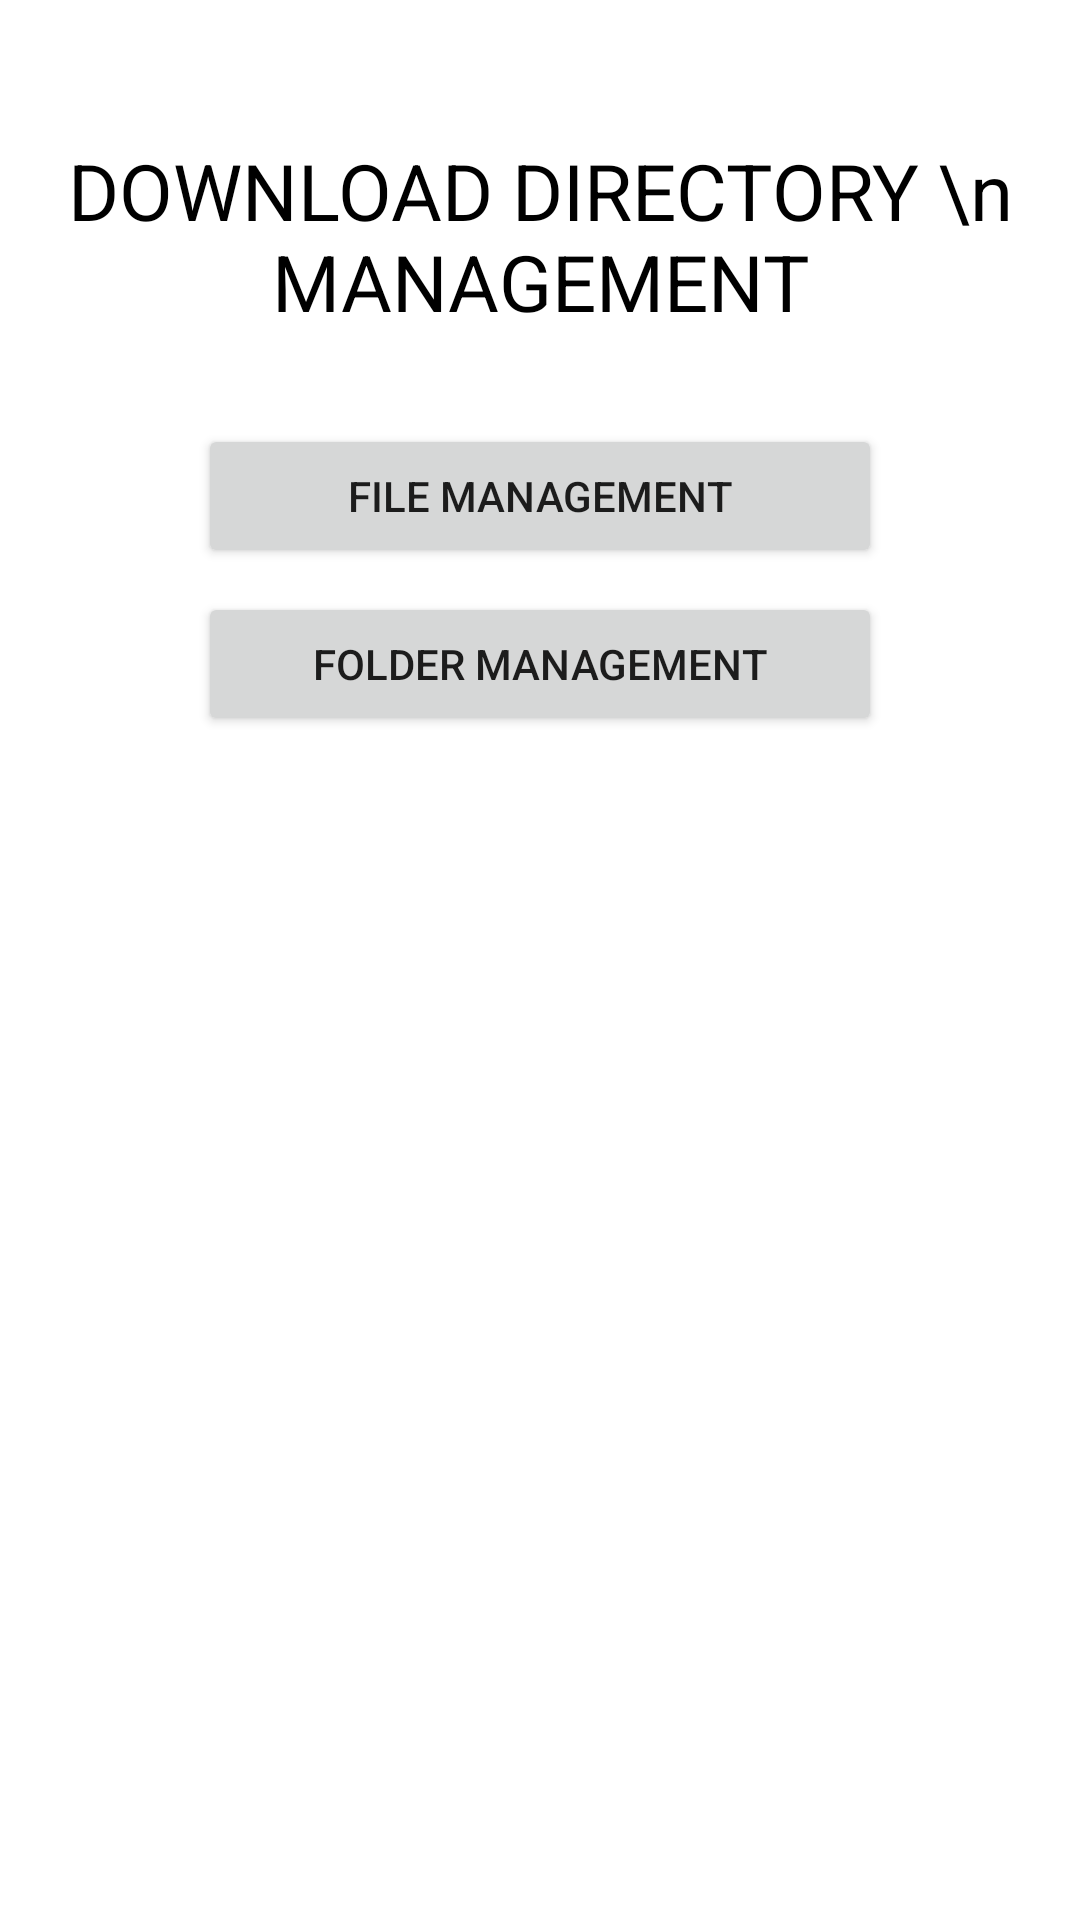

Here is an Android app screen rendered from its layout file. Give the layout XML and the strings, colors and styles it references.
<!-- AndroidManifest.xml: application theme Theme.FileManagement -->
<!-- res/layout/activity_main.xml -->
<?xml version="1.0" encoding="utf-8"?>
<androidx.constraintlayout.widget.ConstraintLayout xmlns:android="http://schemas.android.com/apk/res/android"
    xmlns:app="http://schemas.android.com/apk/res-auto"
    xmlns:tools="http://schemas.android.com/tools"
    android:layout_width="match_parent"
    android:layout_height="match_parent"
    android:padding="16dp"
    tools:context=".MainActivity">

    <TextView
        android:id="@+id/latihanStorage"
        android:layout_width="match_parent"
        android:layout_height="wrap_content"
        android:layout_marginTop="30dp"
        android:gravity="center"
        android:text="DOWNLOAD DIRECTORY \n MANAGEMENT"
        android:textColor="#000"
        android:textSize="26sp"
        app:layout_constraintTop_toTopOf="parent"
        tools:layout_editor_absoluteX="10dp" />

    <Button
        android:id="@+id/btnFileManajemen"
        android:layout_width="match_parent"
        android:layout_height="wrap_content"
        android:layout_marginTop="30dp"
        android:layout_marginStart="50dp"
        android:layout_marginEnd="50dp"
        android:text="@string/file_management"
        android:textSize="14sp"
        app:layout_constraintTop_toBottomOf="@+id/latihanStorage"
        tools:layout_editor_absoluteX="10dp" />

    <Button
        android:id="@+id/btnFolderManajemen"
        android:layout_width="match_parent"
        android:layout_height="wrap_content"
        android:layout_marginTop="8dp"
        android:layout_marginStart="50dp"
        android:layout_marginEnd="50dp"
        android:text="@string/folder_management"
        android:textSize="14sp"
        app:layout_constraintEnd_toEndOf="parent"
        app:layout_constraintStart_toStartOf="parent"
        app:layout_constraintTop_toBottomOf="@+id/btnFileManajemen" />

</androidx.constraintlayout.widget.ConstraintLayout>
<!-- resources referenced by this layout -->
<resources>
  <string name="file_management">File Management</string>
  <string name="folder_management">Folder Management</string>
  <style name="Theme.FileManagement" parent="Theme.MaterialComponents.DayNight.DarkActionBar">
          
          <item name="colorPrimary">@color/primary_blue</item>
          <item name="colorPrimaryVariant">@color/dark_blue</item>
          <item name="colorOnPrimary">@color/white</item>
          
          <item name="colorSecondary">@color/teal_200</item>
          <item name="colorSecondaryVariant">@color/teal_700</item>
          <item name="colorOnSecondary">@color/black</item>
          
          <item name="android:statusBarColor" tools:targetApi="l">?attr/colorPrimaryVariant</item>
          
      </style>
  <color name="primary_blue">#03A9F4</color>
  <color name="dark_blue">#0288D1</color>
  <color name="white">#FFFFFFFF</color>
  <color name="teal_200">#FF03DAC5</color>
  <color name="teal_700">#FF018786</color>
  <color name="black">#FF000000</color>
</resources>
